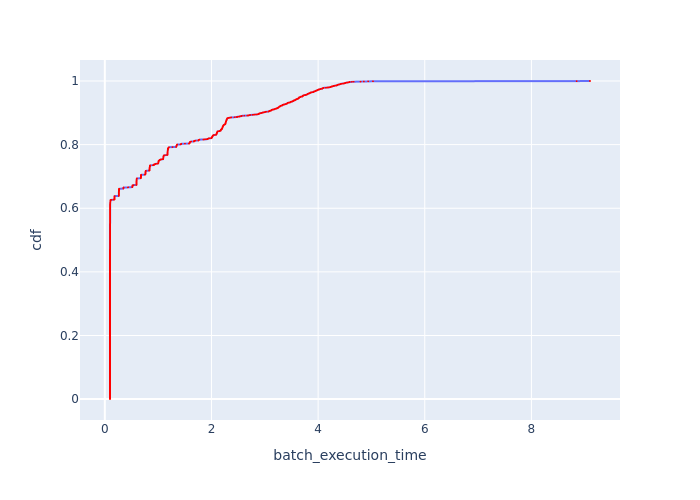

The data file committed next to this chart (first rows):
Batch Id, batch_execution_time, cdf
4882, 0.09724, 0.000384
4061, 0.09728, 0.000768
4380, 0.09734, 0.001152
4181, 0.09744, 0.001536
4162, 0.09747, 0.00192
4558, 0.09747, 0.002304
4050, 0.09749, 0.002688
4371, 0.09749, 0.003072
4246, 0.0975, 0.003456
4239, 0.09751, 0.00384
5138, 0.09752, 0.004224
4914, 0.09753, 0.004608
4921, 0.09754, 0.004992
4290, 0.09755, 0.005376
4902, 0.09755, 0.00576
3862, 0.09755, 0.006144
5196, 0.09756, 0.006528
4819, 0.09756, 0.006912
4167, 0.09757, 0.007296
4152, 0.09758, 0.00768
4452, 0.09759, 0.008065
4368, 0.09759, 0.008449
4884, 0.09759, 0.008833
4302, 0.09761, 0.009217
4053, 0.09761, 0.009601
4015, 0.09762, 0.009985
4923, 0.09762, 0.01037
4893, 0.09762, 0.01075
5090, 0.09762, 0.01114
4930, 0.09763, 0.01152
4137, 0.09763, 0.0119
4447, 0.09764, 0.01229
4398, 0.09764, 0.01267
4033, 0.09764, 0.01306
4132, 0.09765, 0.01344
5188, 0.09765, 0.01382
4051, 0.09765, 0.01421
4142, 0.09765, 0.01459
4153, 0.09765, 0.01498
4044, 0.09766, 0.01536
4449, 0.09767, 0.01575
4063, 0.09767, 0.01613
4186, 0.09768, 0.01651
4133, 0.09768, 0.0169
4273, 0.09768, 0.01728
4771, 0.09768, 0.01767
4020, 0.09769, 0.01805
4272, 0.09769, 0.01843
4129, 0.09769, 0.01882
4410, 0.09769, 0.0192
4018, 0.0977, 0.01959
4041, 0.0977, 0.01997
4455, 0.0977, 0.02035
4287, 0.0977, 0.02074
4023, 0.09771, 0.02112
4173, 0.09771, 0.02151
4565, 0.09771, 0.02189
4962, 0.09772, 0.02227
4180, 0.09772, 0.02266
4107, 0.09772, 0.02304
... 2,544 more rows
